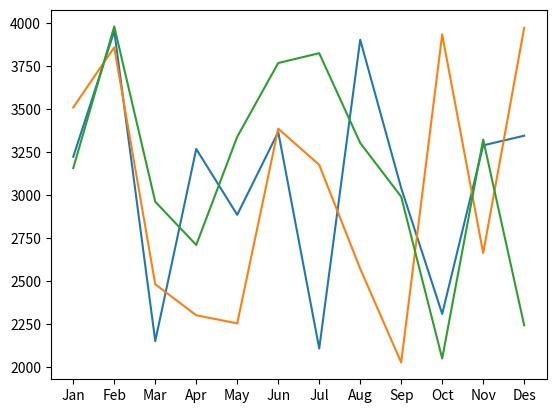

Recreate this plot in Python.
import numpy as np
import matplotlib.pyplot as plt
import random

months = ['Jan', 'Feb', 'Mar',
          'Apr', 'May', 'Jun',
          'Jul', 'Aug', 'Sep',
          'Oct', 'Nov', 'Des']

t = np.linspace(1, 12, 12)

mat = [random.randrange(2000, 4000) for i in range(0, 12)]
hus = [random.randrange(2000, 4000) for i in range(0, 12)]
forsikring = [random.randrange(2000, 4000) for i in range(0, 12)]

plt.plot(t, mat)
plt.plot(t, hus)
plt.plot(t, forsikring)

ticks = *range(1,13),
plt.xticks(ticks, labels=months)
plt.show()
